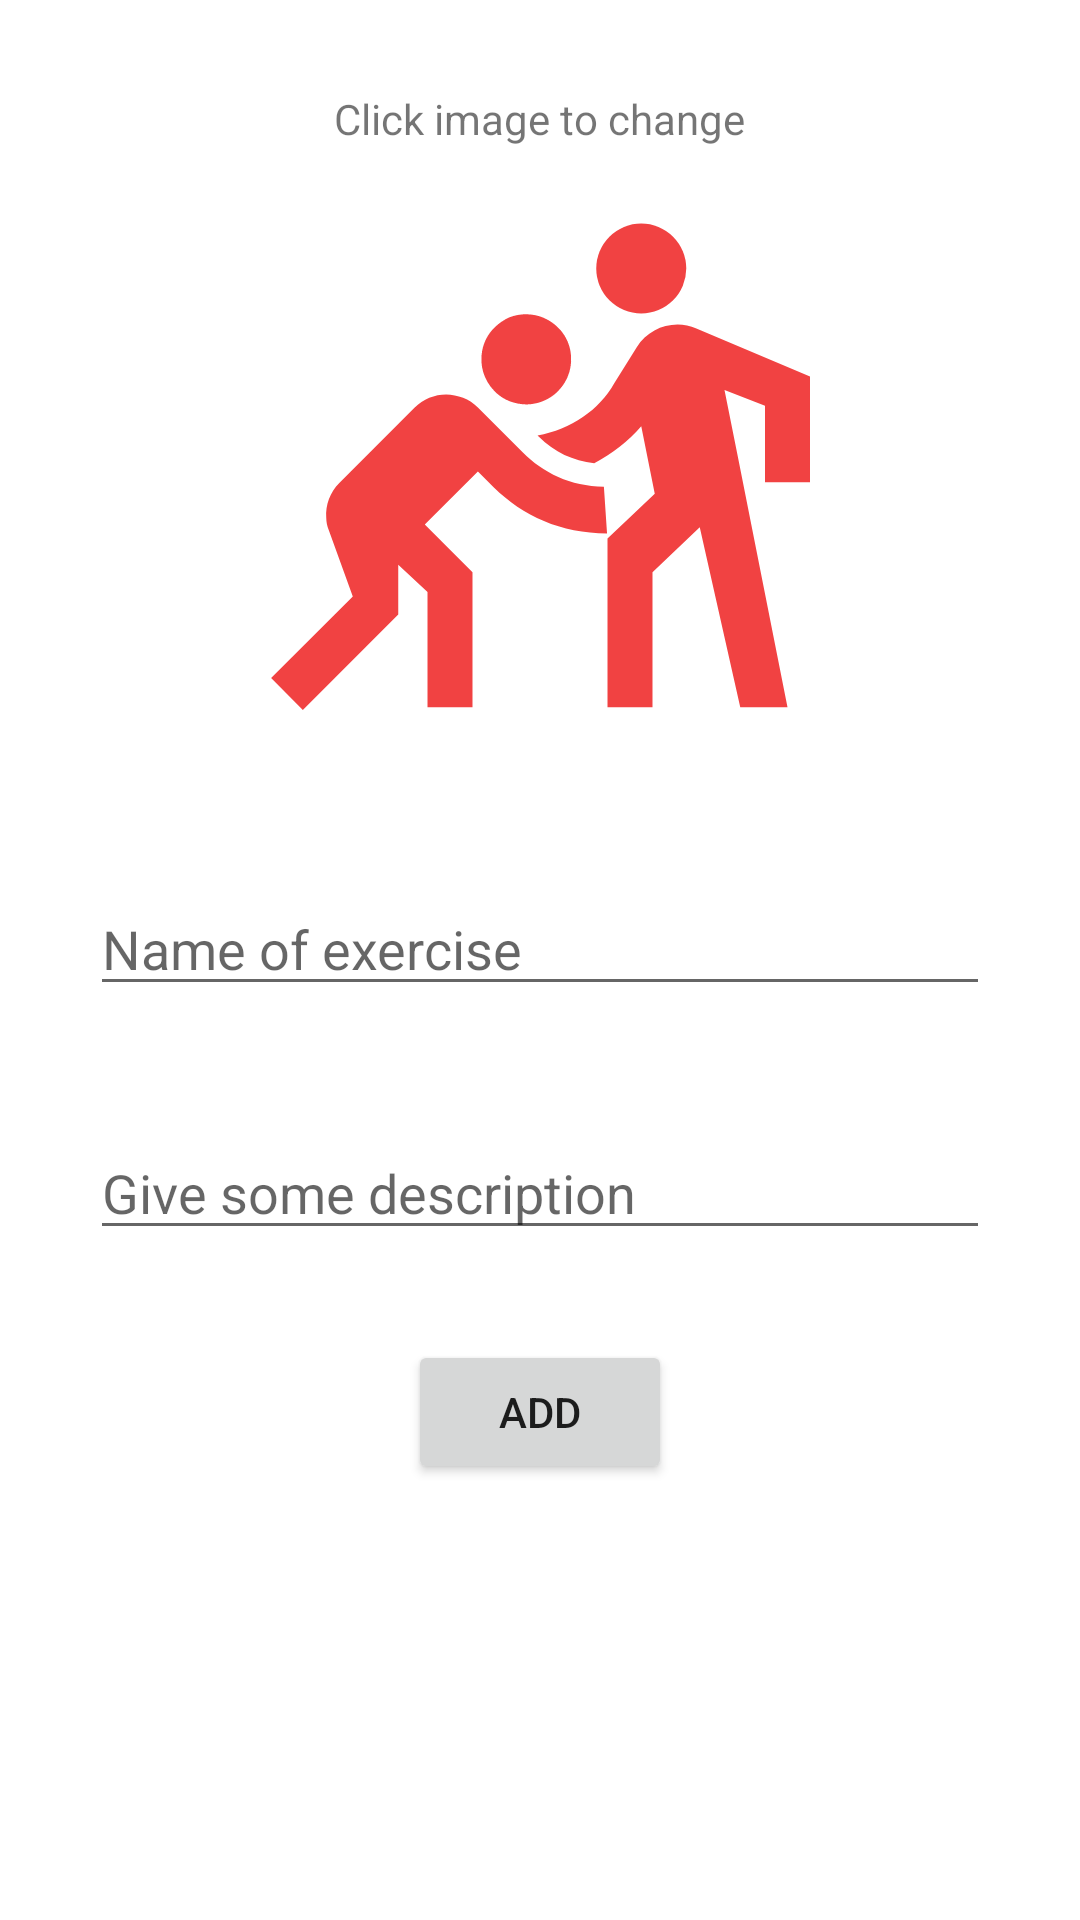

Here is an Android app screen rendered from its layout file. Give the layout XML and the strings, colors and styles it references.
<!-- AndroidManifest.xml: application theme Theme.MyTrainingDB -->
<!-- res/layout/activity_add_exercise.xml -->
<?xml version="1.0" encoding="utf-8"?>
<RelativeLayout xmlns:android="http://schemas.android.com/apk/res/android"
    xmlns:app="http://schemas.android.com/apk/res-auto"
    xmlns:tools="http://schemas.android.com/tools"
    android:layout_width="match_parent"
    android:layout_height="match_parent"
    tools:context=".exercise.AddExerciseActivity">

    <ScrollView
        android:layout_width="match_parent"
        android:layout_height="match_parent">

        <LinearLayout
            android:layout_width="match_parent"
            android:layout_height="match_parent"
            android:layout_centerInParent="true"
            android:layout_marginTop="20dp"
            android:gravity="center"
            android:orientation="vertical"
            android:padding="10dp">

            <TextView
                android:layout_width="wrap_content"
                android:layout_height="wrap_content"
                android:text="Click image to change" />

            <ImageView
                android:id="@+id/exercise_add_image"
                android:layout_width="180dp"
                android:layout_height="225dp"
                android:contentDescription="Click image to change"
                android:src="@drawable/default_exercise_icon" />

            <EditText
                android:id="@+id/edit_text_exercise_name"
                android:layout_width="match_parent"
                android:layout_height="wrap_content"
                android:layout_margin="20dp"
                android:ems="10"
                android:hint="Name of exercise"
                android:inputType="textPersonName" />

            <EditText
                android:id="@+id/edit_text_exercise_desc"
                android:layout_width="match_parent"
                android:layout_height="wrap_content"
                android:layout_below="@id/edit_text_exercise_name"
                android:layout_margin="20dp"
                android:ems="10"
                android:gravity="start|top"
                android:hint="Give some description"
                android:inputType="textMultiLine" />

            <Button
                android:id="@+id/exercise_add_button"
                android:layout_width="wrap_content"
                android:layout_height="wrap_content"
                android:layout_below="@id/edit_text_exercise_desc"
                android:layout_marginTop="10dp"
                android:layout_marginBottom="30dp"
                android:text="Add" />

        </LinearLayout>
    </ScrollView>
</RelativeLayout>
<!-- resources referenced by this layout -->
<resources>
  <!-- drawable default_exercise_icon (drawable-anydpi) -->
  <vector xmlns:android="http://schemas.android.com/apk/res/android"
      android:width="24dp"
      android:height="24dp"
      android:viewportWidth="24"
      android:viewportHeight="24"
      android:tint="#EE1212"
      android:alpha="0.8">
    <path
        android:fillColor="@android:color/white"
        android:pathData="M16.5,2.38m-2,0a2,2 0,1 1,4 0a2,2 0,1 1,-4 0"/>
    <path
        android:fillColor="@android:color/white"
        android:pathData="M24,11.88v-4.7l-5.05,-2.14c-0.97,-0.41 -2.09,-0.06 -2.65,0.84l0,0l-1,1.6c-0.67,1.18 -1.91,2.06 -3.41,2.32l0.06,0.06c0.69,0.69 1.52,1.07 2.46,1.17c0.8,-0.42 1.52,-0.98 2.09,-1.64l0.6,3l-1.16,1.1L15,14.38v0.76v6.74h2v-6l2.1,-2l1.8,8H23l-2.18,-11l-0.62,-3.1l1.8,0.7v3.4H24z"/>
    <path
        android:fillColor="@android:color/white"
        android:pathData="M10.29,8.09c0.22,0.15 0.47,0.24 0.72,0.29c0.13,0.02 0.25,0.04 0.38,0.04s0.26,-0.01 0.38,-0.04c0.13,-0.02 0.25,-0.06 0.37,-0.11c0.24,-0.1 0.47,-0.24 0.66,-0.44c0.49,-0.49 0.67,-1.17 0.55,-1.8C13.28,5.66 13.1,5.29 12.8,5c-0.19,-0.19 -0.42,-0.34 -0.66,-0.44c-0.12,-0.05 -0.24,-0.09 -0.37,-0.11s-0.25,-0.04 -0.38,-0.04c-0.12,0 -0.23,0.01 -0.35,0.03c-0.14,0.02 -0.28,0.06 -0.41,0.11C10.4,4.66 10.17,4.81 9.98,5C9.68,5.29 9.5,5.66 9.43,6.03c-0.12,0.63 0.06,1.31 0.55,1.8C10.07,7.93 10.18,8.01 10.29,8.09z"/>
    <path
        android:fillColor="@android:color/white"
        android:pathData="M11.24,10.56l-2,-2c-0.1,-0.1 -0.2,-0.18 -0.31,-0.26C8.71,8.16 8.46,8.06 8.21,8.02C8.08,7.99 7.96,7.98 7.83,7.98c-0.51,0 -1.02,0.2 -1.41,0.59l-3.34,3.34c-0.41,0.41 -0.62,0.98 -0.58,1.54C2.5,13.63 2.54,13.82 2.61,14l1.07,2.95l-3.63,3.63L1.46,22l4.24,-4.24v-2.22L7,16.75v5.13h2v-6l-2.12,-2.12l2.36,-2.36l0.71,0.71l0,0c1.29,1.26 2.97,2.04 5.03,2.04l-0.14,-2.07C13.34,12.06 12.14,11.46 11.24,10.56z"/>
  </vector>
  <style name="Theme.MyTrainingDB" parent="Theme.MaterialComponents.DayNight.DarkActionBar">
          
          <item name="colorPrimary">@color/purple_500</item>
          <item name="colorPrimaryVariant">@color/purple_700</item>
          <item name="colorOnPrimary">@color/white</item>
          
          <item name="colorSecondary">@color/teal_200</item>
          <item name="colorSecondaryVariant">@color/teal_700</item>
          <item name="colorOnSecondary">@color/black</item>
          
          <item name="android:statusBarColor" tools:targetApi="l">?attr/colorPrimaryVariant</item>
          
      </style>
  <!-- not gathered from this repository: default colours our renderer supplied (Android Studio template values) -->
  <color name="purple_500">#FF6200EE</color>
  <color name="purple_700">#FF3700B3</color>
  <color name="teal_200">#FF03DAC5</color>
  <color name="teal_700">#FF018786</color>
  <color name="black">#FF000000</color>
  <color name="white">#FFFFFFFF</color>
</resources>
